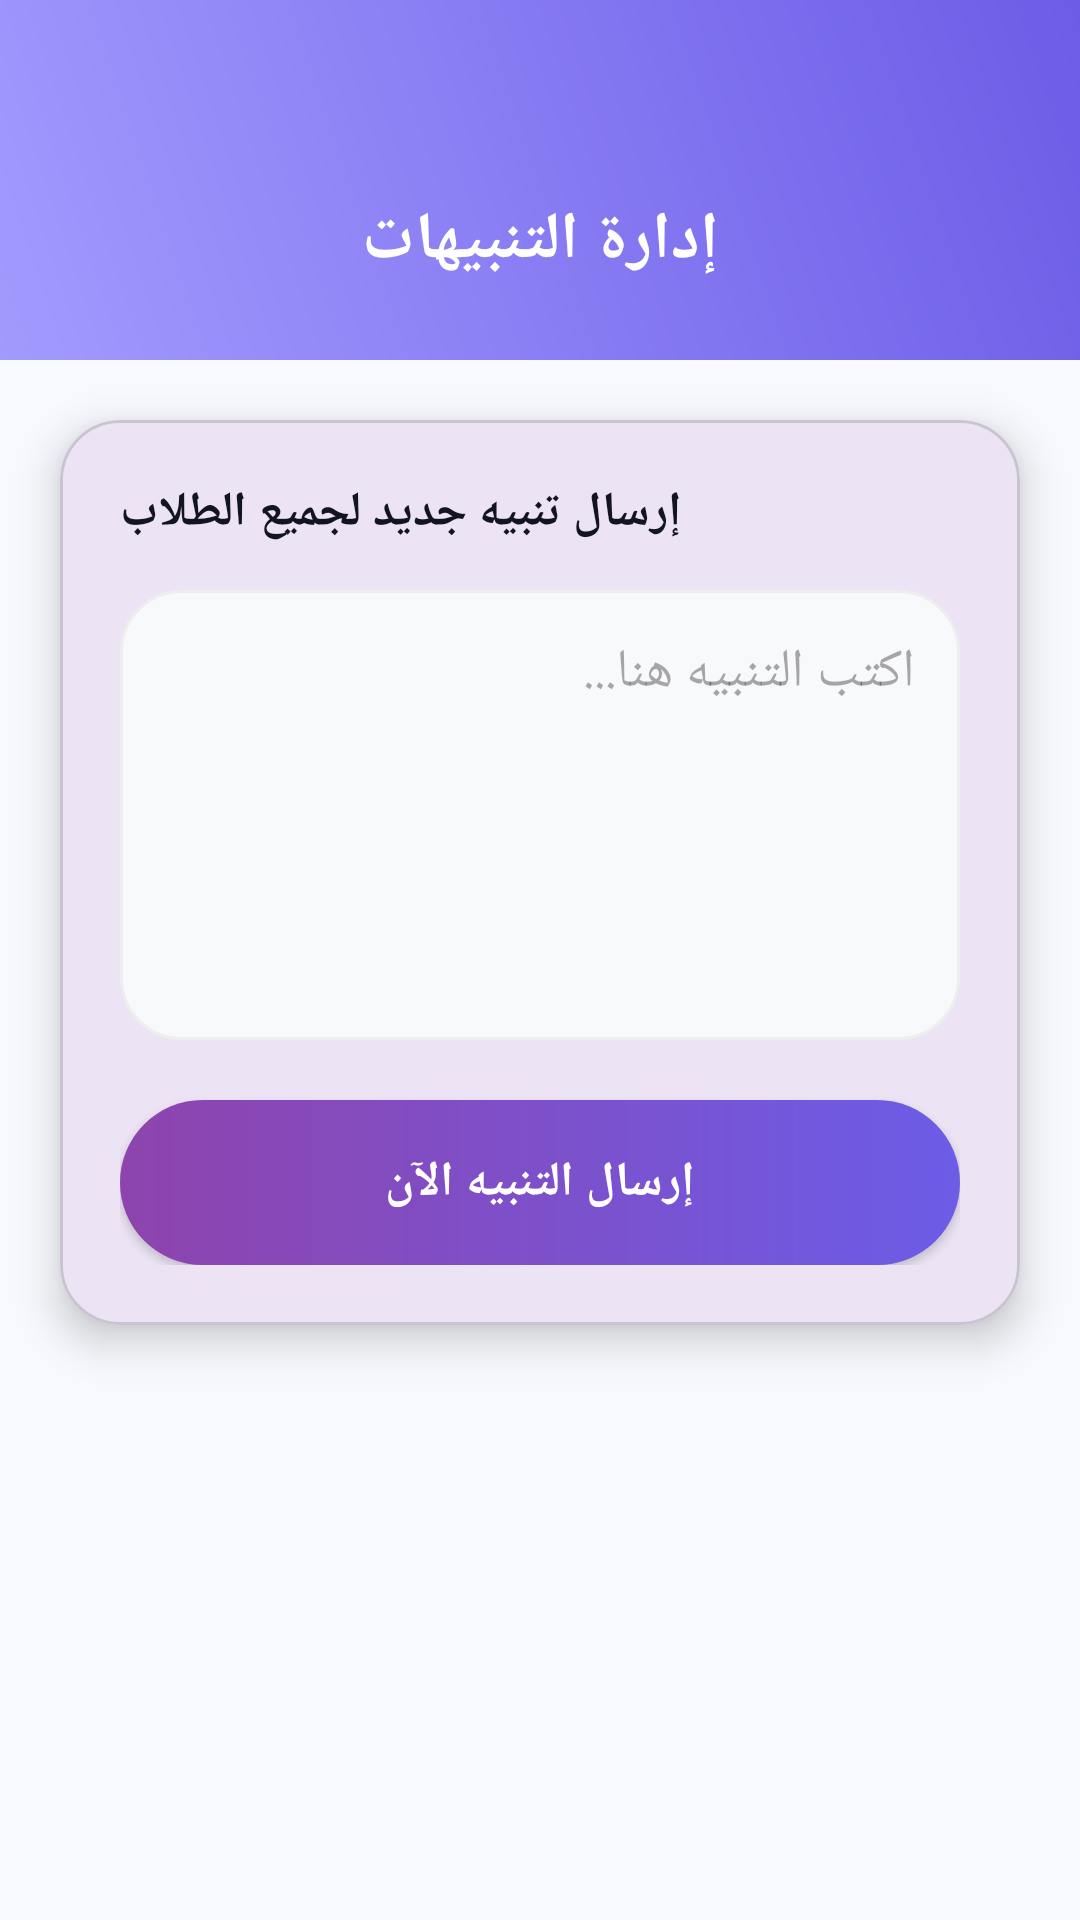

Reconstruct the res/layout file that produces this screen, plus the resources it refers to.
<!-- AndroidManifest.xml: application theme Theme.ELKKETA -->
<!-- res/layout/activity_admin_notifications.xml -->
<?xml version="1.0" encoding="utf-8"?>
<androidx.constraintlayout.widget.ConstraintLayout xmlns:android="http://schemas.android.com/apk/res/android"
    xmlns:app="http://schemas.android.com/apk/res-auto"
    android:layout_width="match_parent"
    android:layout_height="match_parent"
    android:background="#F8F9FE">

    <View
        android:id="@+id/topViewAdminNotif"
        android:layout_width="match_parent"
        android:layout_height="120dp"
        android:background="@drawable/top_gradient_purple"
        app:layout_constraintTop_toTopOf="parent" />

    <ImageView
        android:id="@+id/ivBackAdminNotif"
        android:layout_width="40dp"
        android:layout_height="40dp"
        android:layout_marginStart="20dp"
        android:layout_marginTop="40dp"
        android:padding="8dp"
        android:src="@drawable/ic_back"
        app:layout_constraintStart_toStartOf="parent"
        app:layout_constraintTop_toTopOf="parent"
        app:tint="#FFFFFF" />

    <TextView
        android:layout_width="wrap_content"
        android:layout_height="wrap_content"
        android:text="إدارة التنبيهات"
        android:textColor="#FFFFFF"
        android:textSize="22sp"
        android:textStyle="bold"
        app:layout_constraintBottom_toBottomOf="@id/topViewAdminNotif"
        app:layout_constraintEnd_toEndOf="parent"
        app:layout_constraintStart_toStartOf="parent"
        app:layout_constraintTop_toTopOf="@id/ivBackAdminNotif" />

    <com.google.android.material.card.MaterialCardView
        android:layout_width="match_parent"
        android:layout_height="wrap_content"
        android:layout_margin="20dp"
        app:cardCornerRadius="20dp"
        app:cardElevation="8dp"
        app:layout_constraintTop_toBottomOf="@id/topViewAdminNotif">

        <LinearLayout
            android:layout_width="match_parent"
            android:layout_height="wrap_content"
            android:orientation="vertical"
            android:padding="20dp">

            <TextView
                android:layout_width="wrap_content"
                android:layout_height="wrap_content"
                android:text="إرسال تنبيه جديد لجميع الطلاب"
                android:textColor="#121421"
                android:textSize="16sp"
                android:textStyle="bold" />

            <EditText
                android:id="@+id/etNotificationMessage"
                android:layout_width="match_parent"
                android:layout_height="150dp"
                android:layout_marginTop="15dp"
                android:background="@drawable/bg_edittext_rounded"
                android:gravity="top|right"
                android:hint="اكتب التنبيه هنا..."
                android:padding="15dp"
                android:textColor="#121421" />

            <androidx.appcompat.widget.AppCompatButton
                android:id="@+id/btnSendNotification"
                android:layout_width="match_parent"
                android:layout_height="55dp"
                android:layout_marginTop="20dp"
                android:background="@drawable/bg_gradient_button"
                android:text="إرسال التنبيه الآن"
                android:textColor="#FFFFFF"
                android:textSize="16sp"
                android:textStyle="bold" />

        </LinearLayout>
    </com.google.android.material.card.MaterialCardView>

</androidx.constraintlayout.widget.ConstraintLayout>
<!-- resources referenced by this layout -->
<resources>
  <!-- drawable bg_edittext_rounded (drawable) -->
  <?xml version="1.0" encoding="utf-8"?>
  <shape xmlns:android="http://schemas.android.com/apk/res/android">
      <solid android:color="#F8F9FA" />
      <corners android:radius="20dp" />
      <stroke android:width="1dp" android:color="#EEEEEE" />
  </shape>
  <!-- drawable bg_gradient_button (drawable) -->
  <?xml version="1.0" encoding="utf-8"?>
  <shape xmlns:android="http://schemas.android.com/apk/res/android">
      <gradient
          android:angle="0"
          android:endColor="#6C5CE7"
          android:startColor="#8E44AD"
          android:type="linear" />
      <corners android:radius="32dp" />
  </shape>
  <!-- drawable top_gradient_purple (drawable) -->
  <?xml version="1.0" encoding="utf-8"?>
  <shape xmlns:android="http://schemas.android.com/apk/res/android">
      <gradient
          android:angle="45"
          android:endColor="#6C5CE7"
          android:startColor="#a29bfe"
          android:type="linear" />
  </shape>
  <style name="Theme.ELKKETA" parent="Base.Theme.ELKKETA" />
  <style name="Base.Theme.ELKKETA" parent="Theme.Material3.DayNight.NoActionBar">
          
          
      </style>
</resources>
